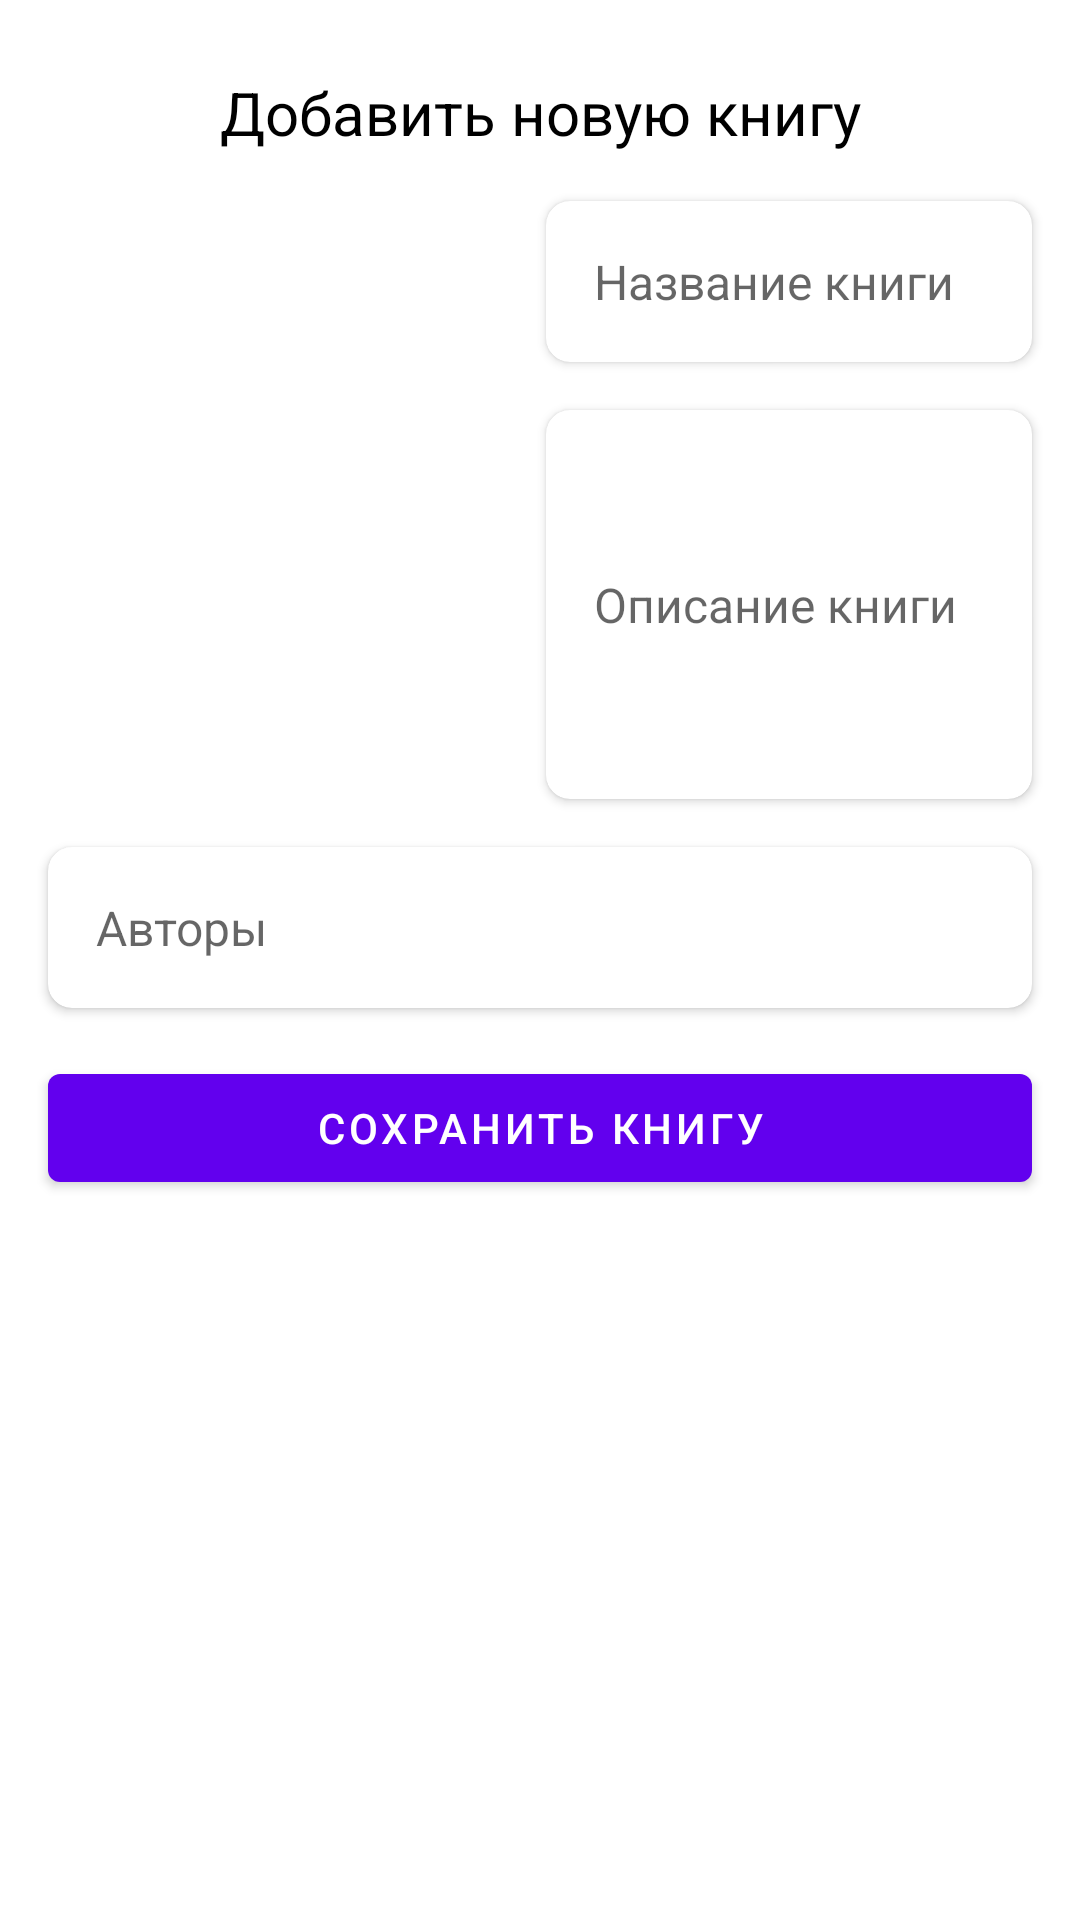

Layout XML and referenced resources for this Android screen:
<!-- AndroidManifest.xml: application theme Theme.MyLibrary -->
<!-- res/layout/fragment_add_book.xml -->
<?xml version="1.0" encoding="utf-8"?>
<androidx.constraintlayout.widget.ConstraintLayout xmlns:android="http://schemas.android.com/apk/res/android"
    xmlns:tools="http://schemas.android.com/tools"
    android:layout_width="match_parent"
    android:layout_height="match_parent"
    xmlns:app="http://schemas.android.com/apk/res-auto">
    <TextView
        android:id="@+id/text_title"
        style="@style/TextTitle"
        android:layout_width="wrap_content"
        android:layout_height="wrap_content"
        android:layout_marginTop="24dp"
        android:text="@string/text_add_new_book"
        app:layout_constraintEnd_toEndOf="parent"
        app:layout_constraintStart_toStartOf="parent"
        app:layout_constraintTop_toTopOf="parent" />

    <com.google.android.material.card.MaterialCardView
        android:id="@+id/book_book_name_field"
        android:layout_width="0dp"
        android:layout_height="wrap_content"
        android:layout_marginStart="16dp"
        android:layout_marginTop="16dp"
        android:layout_marginEnd="16dp"
        android:filterTouchesWhenObscured="true"
        android:focusableInTouchMode="false"
        app:cardCornerRadius="8dp"
        app:cardElevation="2dp"
        app:layout_constraintEnd_toEndOf="parent"
        app:layout_constraintStart_toEndOf="@+id/book_title"
        app:layout_constraintTop_toBottomOf="@+id/text_title">

        <androidx.constraintlayout.widget.ConstraintLayout
            android:layout_width="match_parent"
            android:layout_height="wrap_content"
            android:clickable="true"
            android:focusable="true"
            android:focusableInTouchMode="true">

            <TextView
                android:id="@+id/book_book_name_text"
                style="@style/TextBody"
                android:layout_width="wrap_content"
                android:layout_height="wrap_content"
                android:layout_marginStart="16dp"
                android:layout_marginTop="9dp"
                android:text="@string/text_book_name"
                android:visibility="gone"
                app:layout_constraintStart_toStartOf="parent"
                app:layout_constraintTop_toTopOf="parent" />

            <TextView
                android:id="@+id/book_book_name_text_error"
                style="@style/TextError"
                android:layout_width="wrap_content"
                android:layout_height="wrap_content"
                android:layout_marginStart="16dp"
                android:layout_marginTop="9dp"
                android:text="@string/text_book_name_empty"
                android:visibility="gone"
                app:layout_constraintStart_toStartOf="parent"
                app:layout_constraintTop_toBottomOf="@id/book_book_name_text" />

            <EditText
                android:id="@+id/book_book_name"
                android:layout_width="0dp"
                android:layout_height="wrap_content"
                android:layout_marginStart="16dp"
                android:layout_marginTop="2dp"
                android:layout_marginEnd="16dp"
                android:layout_marginBottom="16dp"
                android:background="@null"
                android:hint="@string/text_book_name"
                android:maxLength="42"
                android:theme="@style/TextBody"
                app:layout_constraintBottom_toBottomOf="parent"
                app:layout_constraintEnd_toEndOf="parent"
                app:layout_constraintStart_toStartOf="parent"
                app:layout_constraintTop_toBottomOf="@id/book_book_name_text_error"
                app:layout_goneMarginTop="16dp" />
        </androidx.constraintlayout.widget.ConstraintLayout>

    </com.google.android.material.card.MaterialCardView>

    <com.google.android.material.card.MaterialCardView
        android:id="@+id/book_descriptions_field"
        android:layout_width="0dp"
        android:layout_height="wrap_content"
        android:layout_marginStart="16dp"
        android:layout_marginTop="16dp"
        android:layout_marginEnd="16dp"
        android:filterTouchesWhenObscured="true"
        android:focusableInTouchMode="false"
        app:cardCornerRadius="8dp"
        app:cardElevation="2dp"
        app:layout_constraintEnd_toEndOf="parent"
        app:layout_constraintStart_toEndOf="@+id/book_title"
        app:layout_constraintTop_toBottomOf="@+id/book_book_name_field">

        <androidx.constraintlayout.widget.ConstraintLayout
            android:layout_width="match_parent"
            android:layout_height="wrap_content"
            android:clickable="true"
            android:focusable="true"
            android:focusableInTouchMode="true">

            <TextView
                android:id="@+id/book_descriptions_text"
                style="@style/TextBody"
                android:layout_width="wrap_content"
                android:layout_height="wrap_content"
                android:layout_marginStart="16dp"
                android:layout_marginTop="9dp"
                android:text="@string/text_book_descriptions"
                android:visibility="gone"
                app:layout_constraintStart_toStartOf="parent"
                app:layout_constraintTop_toTopOf="parent" />

            <TextView
                android:id="@+id/book_descriptions_text_error"
                style="@style/TextError"
                android:layout_width="wrap_content"
                android:layout_height="wrap_content"
                android:layout_marginStart="16dp"
                android:layout_marginTop="9dp"
                android:text="@string/text_descriptions_empty"
                android:visibility="gone"
                app:layout_constraintStart_toStartOf="parent"
                app:layout_constraintTop_toBottomOf="@id/book_descriptions_text" />

            <EditText
                android:id="@+id/book_descriptions"
                android:layout_width="0dp"
                android:layout_height="wrap_content"
                android:layout_marginStart="16dp"
                android:layout_marginTop="2dp"
                android:layout_marginEnd="16dp"
                android:layout_marginBottom="16dp"
                android:background="@null"
                android:hint="@string/text_book_descriptions"
                android:maxLength="42"
                android:minLines="5"
                android:theme="@style/TextBody"
                app:layout_constraintBottom_toBottomOf="parent"
                app:layout_constraintEnd_toEndOf="parent"
                app:layout_constraintStart_toStartOf="parent"
                app:layout_constraintTop_toBottomOf="@id/book_descriptions_text_error"
                app:layout_goneMarginTop="16dp" />
        </androidx.constraintlayout.widget.ConstraintLayout>

    </com.google.android.material.card.MaterialCardView>

    <com.google.android.material.card.MaterialCardView
        android:id="@+id/book_authors_field"
        android:layout_width="0dp"
        android:layout_height="wrap_content"
        android:layout_marginStart="16dp"
        android:layout_marginTop="16dp"
        android:layout_marginEnd="16dp"
        android:filterTouchesWhenObscured="true"
        android:focusableInTouchMode="false"
        app:cardCornerRadius="8dp"
        app:cardElevation="2dp"
        app:layout_constraintEnd_toEndOf="parent"
        app:layout_constraintStart_toStartOf="parent"
        app:layout_constraintTop_toBottomOf="@+id/book_descriptions_field">

        <androidx.constraintlayout.widget.ConstraintLayout
            android:layout_width="match_parent"
            android:layout_height="wrap_content"
            android:clickable="true"
            android:focusable="true"
            android:focusableInTouchMode="true">

            <TextView
                android:id="@+id/book_book_authors_text"
                style="@style/TextBody"
                android:layout_width="wrap_content"
                android:layout_height="wrap_content"
                android:layout_marginStart="16dp"
                android:layout_marginTop="9dp"
                android:text="@string/text_book_authors"
                android:visibility="gone"
                app:layout_constraintStart_toStartOf="parent"
                app:layout_constraintTop_toTopOf="parent" />

            <TextView
                android:id="@+id/book_authors_text_error"
                style="@style/TextError"
                android:layout_width="wrap_content"
                android:layout_height="wrap_content"
                android:layout_marginStart="16dp"
                android:layout_marginTop="9dp"
                android:text="@string/text_author_empty"
                android:visibility="gone"
                app:layout_constraintStart_toStartOf="parent"
                app:layout_constraintTop_toBottomOf="@id/book_book_authors_text" />

            <TextView
                android:id="@+id/book_book_authors"
                android:layout_width="0dp"
                android:layout_height="wrap_content"
                android:layout_marginStart="16dp"
                android:layout_marginTop="2dp"
                android:layout_marginEnd="16dp"
                android:layout_marginBottom="16dp"
                android:background="@null"
                android:hint="@string/text_book_authors"
                android:maxLength="42"
                android:theme="@style/TextBody"
                app:layout_constraintBottom_toBottomOf="parent"
                app:layout_constraintEnd_toEndOf="parent"
                app:layout_constraintStart_toStartOf="parent"
                app:layout_constraintTop_toBottomOf="@id/book_authors_text_error"
                app:layout_goneMarginTop="16dp" />
        </androidx.constraintlayout.widget.ConstraintLayout>

    </com.google.android.material.card.MaterialCardView>

    <com.google.android.material.button.MaterialButton
        android:id="@+id/button_save_book"
        android:layout_width="0dp"
        android:layout_height="wrap_content"
        android:layout_marginStart="16dp"
        android:layout_marginTop="16dp"
        android:layout_marginEnd="16dp"
        android:text="@string/text_save_book"
        app:layout_constraintEnd_toEndOf="parent"
        app:layout_constraintStart_toStartOf="parent"
        app:layout_constraintTop_toBottomOf="@+id/book_authors_field" />

    <ImageView
        android:id="@+id/book_title"
        android:layout_width="150dp"
        android:layout_height="200dp"
        android:layout_marginStart="16dp"
        android:layout_marginTop="16dp"
        app:layout_constraintStart_toStartOf="parent"
        app:layout_constraintTop_toBottomOf="@+id/text_title"
        app:srcCompat="@drawable/book_title_3" />
</androidx.constraintlayout.widget.ConstraintLayout>
<!-- resources referenced by this layout -->
<resources>
  <string name="text_add_new_book">Добавить новую книгу</string>
  <string name="text_author_empty">Список авторов не может быть пустым</string>
  <string name="text_book_authors">Авторы</string>
  <string name="text_book_descriptions">Описание книги</string>
  <string name="text_book_name">Название книги</string>
  <string name="text_book_name_empty">Название книги не может быть пустым</string>
  <string name="text_descriptions_empty">Описание книги не может быть пустым</string>
  <string name="text_save_book">Сохранить книгу</string>
  <style name="TextBody">
          <item name="android:textColor">@color/black</item>
          <item name="android:textSize">16sp</item>
      </style>
  <style name="TextTitle">
          <item name="android:textColor">@color/black</item>
          <item name="android:textSize">20sp</item>
      </style>
  <style name="Theme.MyLibrary" parent="Theme.MaterialComponents.DayNight.DarkActionBar">
          
          <item name="colorPrimary">@color/purple_500</item>
          <item name="colorPrimaryVariant">@color/purple_700</item>
          <item name="colorOnPrimary">@color/white</item>
          
          <item name="colorSecondary">@color/teal_200</item>
          <item name="colorSecondaryVariant">@color/teal_700</item>
          <item name="colorOnSecondary">@color/black</item>
          
          <item name="android:statusBarColor" tools:targetApi="l">?attr/colorPrimaryVariant</item>
          
      </style>
  <color name="black">#FF000000</color>
  <color name="purple_500">#FF6200EE</color>
  <color name="purple_700">#FF3700B3</color>
  <color name="white">#FFFFFFFF</color>
  <color name="teal_200">#FF03DAC5</color>
  <color name="teal_700">#FF018786</color>
</resources>
